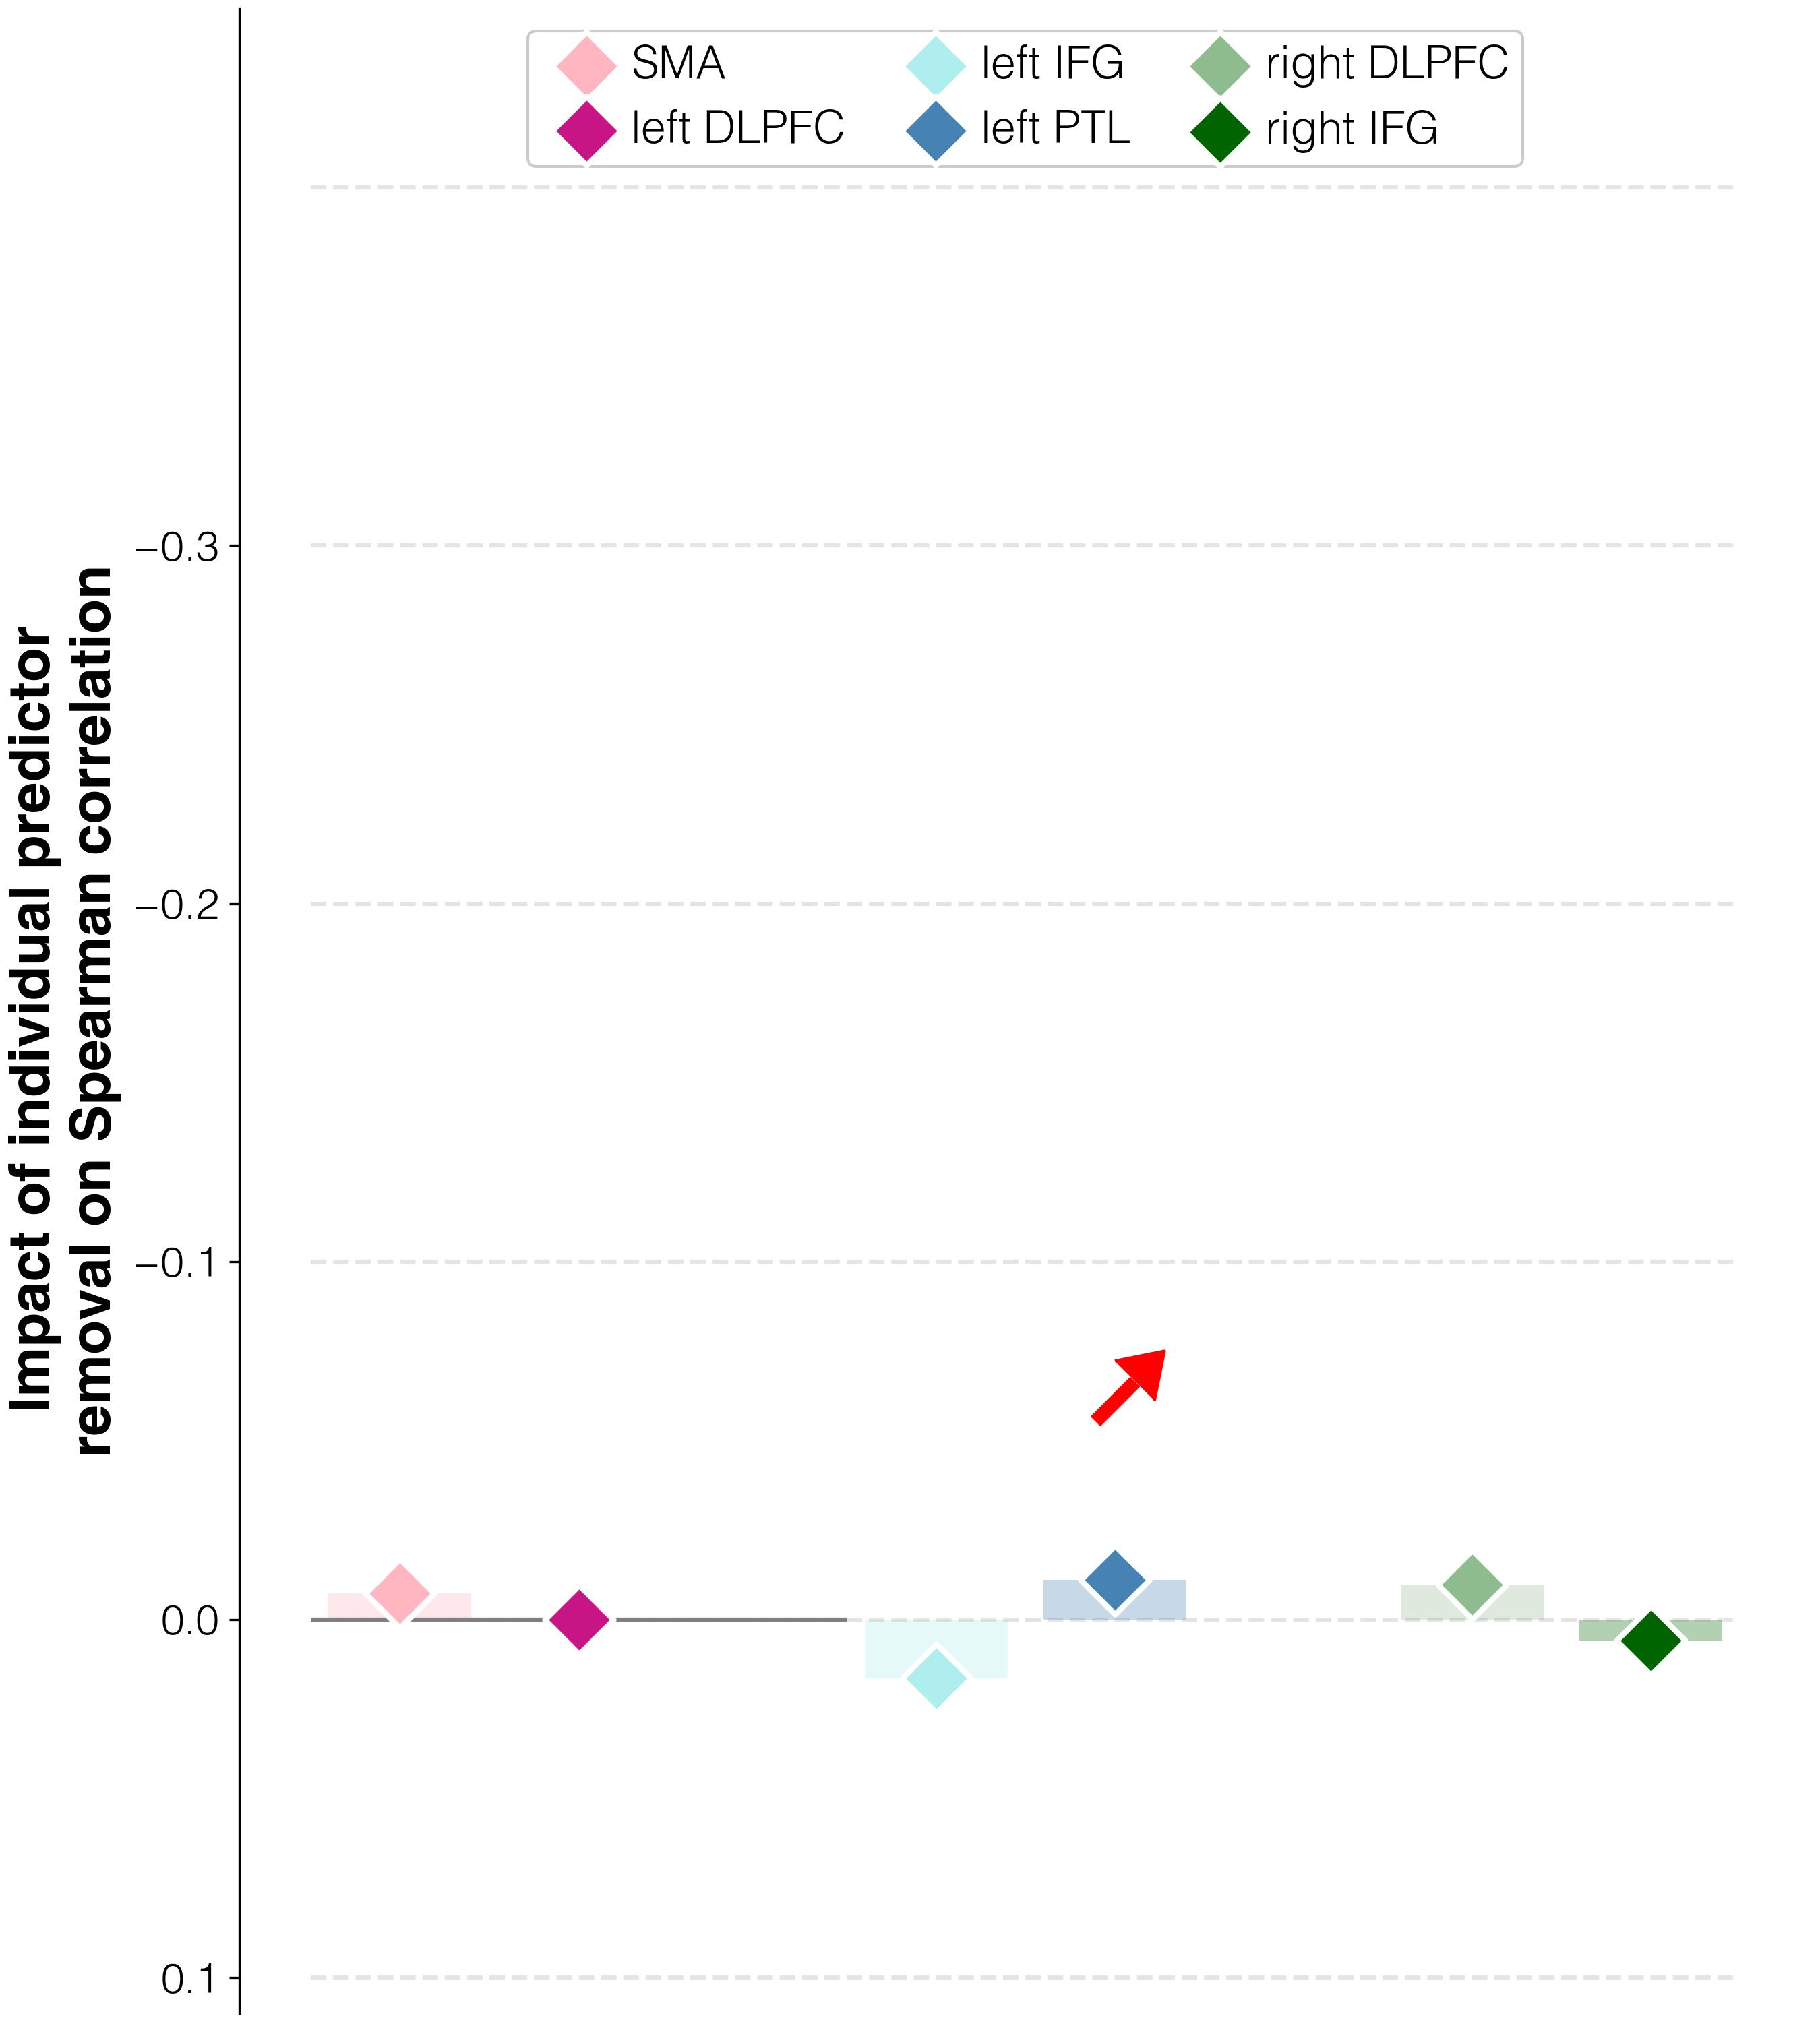

Values plotted in this chart, from the file beside it:
target	predictor	average_removal_impact_on_spearman_rho	95%_CI	FDR_p	raw_p
correlations T3-T2	activations T3 and L_SMA_T3 T3	-0.00734	(-0.05238, 0.12382)	0.8734	0.4576
correlations T3-T2	activations T3 and L_DLPFC_T3 T3	-9e-05	(-0.04524, 0.13)	0.0048	0.4999
correlations T3-T2	activations T3 and L_IFGorb_T3 T3	0.01642	(-0.02857, 0.14763)	0.8878	0.5964
correlations T3-T2	activations T3 and L_PTL_T3 T3	-0.01107	(-0.05571, 0.11954)	0.001	0.4277
correlations T3-T2	activations T3 and R_DLPFC_T3 T3	-0.00983	(-0.05476, 0.12287)	0.001	0.4384
correlations T3-T2	activations T3 and R_IFGorb_T3 T3	0.00585	(-0.0381, 0.13619)	0.001	0.5333
